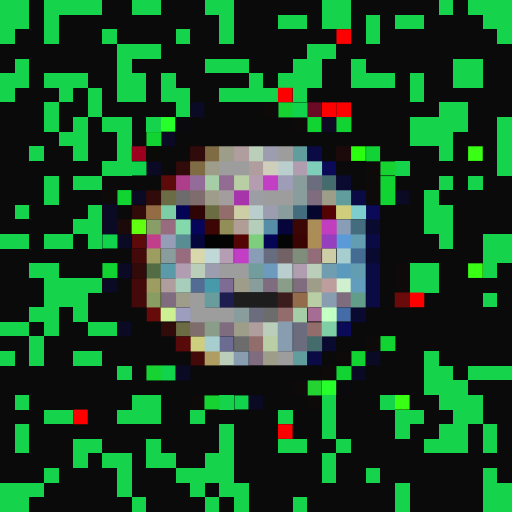
t = 0.00 s
t = 0.11 s: frame unchanged from t = 0.00 s, image omitted
t = 0.34 s: frame unchanged from t = 0.00 s, image omitted
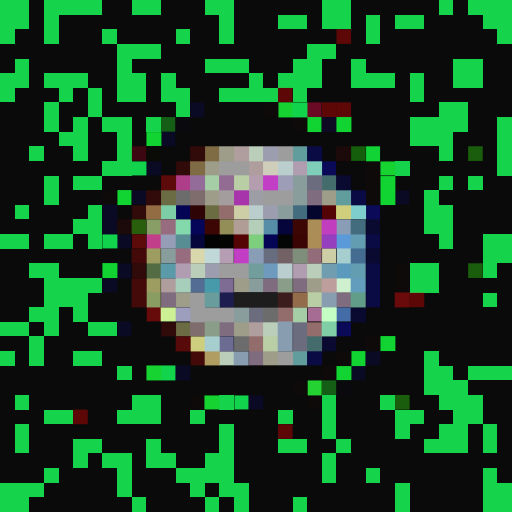
t = 0.45 s
t = 0.56 s: frame unchanged from t = 0.45 s, image omitted
t = 0.79 s: frame unchanged from t = 0.45 s, image omitted

The animated SVG that drew these frames (rendered in a browser with its animation timeline set to each time). Animation: 1 CSS @keyframes rule; one cycle of 0.90 s, repeats indefinitely.

<svg viewBox="0 0 35 35" shape-rendering="crispEdges" xmlns="http://www.w3.org/2000/svg"><style>@keyframes fl{0%,100%{opacity:1}50%{opacity:.34}}.a0{animation:fl 0.9s steps(1,end) infinite}</style><rect width="35" height="35" fill="#0a0a0a"/><path fill="#16d34c" d="M0 0h2v1H0zM3 0h4v1H3zM9 0h2v1H9zM14 0h2v1H14zM22 0h2v1H22zM30 0h1v1H30zM32 0h3v1H32zM0 1h2v1H0zM3 1h1v1H3zM15 1h1v1H15zM19 1h2v1H19zM22 1h2v1H22zM25 1h1v1H25zM27 1h2v1H27zM33 1h2v1H33zM0 2h1v1H0zM3 2h1v1H3zM7 2h1v1H7zM12 2h1v1H12zM15 2h1v1H15zM25 2h1v1H25zM34 2h1v1H34zM8 3h3v1H8zM21 3h2v1H21zM1 4h1v1H1zM8 4h1v1H8zM14 4h3v1H14zM20 4h2v1H20zM24 4h1v1H24zM31 4h2v1H31zM0 5h2v1H0zM3 5h3v1H3zM8 5h2v1H8zM11 5h1v1H11zM17 5h1v1H17zM19 5h3v1H19zM24 5h3v1H24zM28 5h1v1H28zM31 5h2v1H31zM0 6h1v1H0zM4 6h1v1H4zM6 6h1v1H6zM8 6h2v1H8zM11 6h2v1H11zM15 6h4v1H15zM20 6h1v1H20zM28 6h1v1H28zM3 7h1v1H3zM6 7h1v1H6zM12 7h1v1H12zM30 7h2v1H30zM3 8h1v1H3zM5 8h1v1H5zM7 8h2v1H7zM10 8h1v1H10zM28 8h4v1H28zM34 8h1v1H34zM4 9h2v1H4zM8 9h1v1H8zM28 9h3v1H28zM34 9h1v1H34zM2 10h1v1H2zM5 10h1v1H5zM8 10h1v1H8zM30 10h1v1H30zM34 10h1v1H34zM7 11h2v1H7zM27 11h1v1H27zM34 11h1v1H34zM3 12h1v1H3zM5 12h2v1H5zM30 12h1v1H30zM32 12h1v1H32zM3 13h1v1H3zM29 13h1v1H29zM1 14h1v1H1zM6 14h1v1H6zM29 14h2v1H29zM5 15h2v1H5zM29 15h2v1H29zM0 16h2v1H0zM3 16h2v1H3zM6 16h1v1H6zM30 16h1v1H30zM33 16h2v1H33zM33 17h2v1H33zM2 18h2v1H2zM28 18h2v1H28zM33 18h1v1H33zM3 19h4v1H3zM28 19h2v1H28zM3 20h3v1H3zM33 20h1v1H33zM2 21h2v1H2zM5 21h1v1H5zM0 22h2v1H0zM3 22h1v1H3zM6 22h2v1H6zM2 23h1v1H2zM0 24h1v1H0zM2 24h1v1H2zM5 24h2v1H5zM29 24h1v1H29zM8 25h1v1H8zM29 25h2v1H29zM32 25h3v1H32zM29 26h3v1H29zM1 27h1v1H1zM9 27h2v1H9zM15 27h1v1H15zM22 27h1v1H22zM26 27h1v1H26zM30 27h3v1H30zM3 28h2v1H3zM8 28h3v1H8zM13 28h1v1H13zM19 28h1v1H19zM22 28h1v1H22zM27 28h2v1H27zM31 28h2v1H31zM1 29h1v1H1zM15 29h1v1H15zM22 29h1v1H22zM27 29h1v1H27zM30 29h2v1H30zM33 29h1v1H33zM1 30h1v1H1zM5 30h2v1H5zM10 30h1v1H10zM15 30h1v1H15zM19 30h2v1H19zM23 30h1v1H23zM29 30h3v1H29zM33 30h1v1H33zM5 31h1v1H5zM7 31h2v1H7zM10 31h2v1H10zM14 31h2v1H14zM22 31h1v1H22zM3 32h1v1H3zM8 32h1v1H8zM12 32h4v1H12zM22 32h1v1H22zM25 32h1v1H25zM33 32h1v1H33zM0 33h3v1H0zM8 33h1v1H8zM13 33h1v1H13zM15 33h2v1H15zM27 33h1v1H27zM33 33h2v1H33zM0 34h2v1H0zM9 34h1v1H9zM14 34h1v1H14zM16 34h1v1H16zM20 34h1v1H20zM27 34h1v1H27zM33 34h2v1H33z"/><g fill="#fe0000"><rect x="23" y="2" width="1" height="1" class="a0"/><rect x="19" y="6" width="1" height="1" class="a0"/><rect x="22" y="7" width="1" height="1" class="a0"/><rect x="23" y="7" width="1" height="1" class="a0"/><rect x="28" y="20" width="1" height="1" class="a0"/><rect x="5" y="28" width="1" height="1" class="a0"/><rect x="19" y="29" width="1" height="1" class="a0"/></g><path fill="#0a0a24" d="M13 7h1v1H13zM11 9h1v1H11zM10 11h1v1H10zM9 13h1v1H9zM27 13h1v1H27zM7 14h1v1H7zM7 15h1v1H7zM8 16h1v1H8zM8 18h1v1H8zM7 19h1v1H7zM8 22h1v1H8zM25 24h1v1H25zM12 25h1v1H12zM24 25h1v1H24zM17 27h1v1H17z"/><path fill="#0e0a0a" d="M18 7h1v1H18zM20 8h1v1H20zM25 11h1v1H25zM25 12h1v1H25zM7 13h1v1H7zM25 13h1v1H25zM27 18h1v1H27zM27 19h1v1H27zM25 23h1v1H25zM23 24h1v1H23zM22 25h1v1H22zM20 26h1v1H20zM13 27h1v1H13zM21 27h1v1H21z"/><path fill="#16d331" d="M19 7h1v1H19zM26 11h1v1H26zM10 25h1v1H10zM14 27h1v1H14z"/><path fill="#11d34c" d="M20 7h1v1H20zM9 11h1v1H9zM7 16h1v1H7zM11 25h1v1H11zM16 27h1v1H16z"/><path fill="#6b0a24" d="M21 7h1v1H21z"/><g fill="#26ff2a"><rect x="11" y="8" width="1" height="1" class="a0"/><rect x="22" y="26" width="1" height="1" class="a0"/></g><path fill="#0a0a0e" d="M12 8h1v1H12zM23 26h1v1H23z"/><path fill="#11d331" d="M21 8h1v1H21zM23 8h1v1H23zM10 9h1v1H10zM26 12h1v1H26zM8 13h1v1H8zM26 13h1v1H26zM7 18h1v1H7zM26 23h1v1H26zM24 24h1v1H24zM23 25h1v1H23z"/><path fill="#0e0a24" d="M22 8h1v1H22z"/><rect x="9" y="10" width="1" height="1" fill="#9c001e" class="a0"/><path fill="#0a0a06" d="M10 10h1v1H10z"/><path fill="#310a0a" d="M13 10h1v1H13zM12 11h1v1H12zM10 13h1v1H10zM9 14h1v1H9zM9 18h1v1H9zM11 22h1v1H11z"/><path fill="#7f6c44" d="M14 10h1v1H14zM13 11h1v1H13z"/><path fill="#9d9d89" d="M15 10h1v1H15zM14 11h1v1H14zM14 13h1v1H14zM22 13h1v1H22zM16 19h1v1H16zM21 19h1v1H21zM12 20h1v1H12zM16 22h1v1H16zM18 24h1v1H18z"/><path fill="#b09d9d" d="M16 10h1v1H16zM17 11h1v1H17zM11 19h1v1H11zM17 22h1v1H17z"/><path fill="#baceba" d="M17 10h1v1H17zM13 18h1v1H13zM21 18h1v1H21zM18 22h1v1H18zM15 24h1v1H15z"/><path fill="#9d9db0" d="M18 10h1v1H18zM18 14h1v1H18zM14 18h1v1H14z"/><path fill="#9d9d9d" d="M19 10h1v1H19zM15 11h2v1H15zM18 13h2v1H18zM15 18h2v1H15zM13 20h1v1H13zM13 21h3v1H13zM19 24h1v1H19z"/><path fill="#629d9d" d="M20 10h1v1H20zM23 13h1v1H23zM20 24h1v1H20z"/><path fill="#0a0a44" d="M21 10h1v1H21zM24 13h1v1H24zM25 16h1v1H25zM25 18h1v1H25zM25 19h1v1H25zM25 20h1v1H25zM21 24h1v1H21z"/><path fill="#1c0a0a" d="M23 10h1v1H23zM8 15h1v1H8z"/><rect x="24" y="10" width="1" height="1" fill="#2bff10" class="a0"/><path fill="#11d335" d="M25 10h1v1H25z"/><g fill="#39ff14"><rect x="32" y="10" width="1" height="1" class="a0"/><rect x="32" y="18" width="1" height="1" class="a0"/><rect x="27" y="27" width="1" height="1" class="a0"/></g><path fill="#ceceba" d="M18 11h1v1H18z"/><path fill="#bacece" d="M19 11h1v1H19zM17 14h1v1H17z"/><path fill="#b09db0" d="M20 11h1v1H20zM20 18h1v1H20z"/><path fill="#7fceba" d="M21 11h1v1H21z"/><path fill="#0a0a58" d="M22 11h1v1H22zM25 14h1v1H25zM23 22h1v1H23z"/><path fill="#5d0a0a" d="M11 12h1v1H11zM9 16h1v1H9z"/><path fill="#ae3e8a" d="M12 12h1v1H12z"/><path fill="#936c9a" d="M13 12h1v1H13z"/><path fill="#a6cea6" d="M14 12h1v1H14zM20 21h1v1H20z"/><path fill="#936c93" d="M15 12h1v1H15z"/><path fill="#bacea6" d="M16 12h1v1H16zM21 20h1v1H21zM18 23h1v1H18z"/><path fill="#b59db0" d="M17 12h1v1H17z"/><path fill="#c13ec5" d="M18 12h1v1H18zM16 17h1v1H16z"/><path fill="#9d9db7" d="M19 12h1v1H19z"/><path fill="#899d9d" d="M20 12h1v1H20zM20 13h1v1H20zM19 14h1v1H19zM11 17h1v1H11zM17 19h1v1H17zM16 21h1v1H16z"/><path fill="#6c6c7f" d="M21 12h1v1H21zM17 21h1v1H17zM20 22h1v1H20zM20 23h1v1H20z"/><path fill="#446c6c" d="M22 12h1v1H22zM21 23h1v1H21z"/><path fill="#0a0a31" d="M23 12h1v1H23zM25 15h1v1H25zM25 17h1v1H25zM24 21h1v1H24zM22 23h1v1H22z"/><path fill="#6c6c44" d="M11 13h1v1H11zM12 22h1v1H12z"/><path fill="#6c6c6c" d="M12 13h1v1H12zM18 21h1v1H18zM16 23h1v1H16z"/><path fill="#7f6c6c" d="M13 13h1v1H13zM13 22h1v1H13z"/><path fill="#a49d9d" d="M15 13h1v1H15z"/><path fill="#a834ab" d="M16 13h1v1H16z"/><path fill="#9d9da6" d="M17 13h1v1H17z"/><path fill="#7f6c7f" d="M21 13h1v1H21zM18 19h1v1H18zM20 19h1v1H20zM11 20h1v1H11zM23 20h1v1H23zM15 22h1v1H15zM17 24h1v1H17z"/><path fill="#936c44" d="M10 14h1v1H10z"/><path fill="#7dcea6" d="M11 14h1v1H11z"/><path fill="#040454" d="M12 14h1v1H12z"/><path fill="#2e0504" d="M13 14h1v1H13z"/><path fill="#6c6c42" d="M14 14h1v1H14z"/><path fill="#936c6c" d="M15 14h1v1H15zM19 21h1v1H19zM21 22h1v1H21zM17 23h1v1H17z"/><path fill="#cecea6" d="M16 14h1v1H16zM22 17h1v1H22z"/><path fill="#436c7f" d="M20 14h1v1H20z"/><path fill="#04062e" d="M21 14h1v1H21z"/><path fill="#540304" d="M22 14h1v1H22z"/><path fill="#cece7c" d="M23 14h1v1H23z"/><path fill="#7fcece" d="M24 14h1v1H24z"/><rect x="9" y="15" width="1" height="1" fill="#61ff10" class="a0"/><path fill="#899d66" d="M10 15h1v1H10z"/><path fill="#976c7f" d="M11 15h1v1H11zM12 17h1v1H12z"/><path fill="#83d8ac" d="M12 15h1v1H12z"/><path fill="#050559" d="M13 15h1v1H13z"/><path fill="#3c0605" d="M14 15h1v1H14zM20 15h1v1H20z"/><path fill="#938d57" d="M15 15h1v1H15z"/><path fill="#b09d96" d="M16 15h1v1H16z"/><path fill="#b4ceba" d="M17 15h1v1H17z"/><path fill="#568da7" d="M18 15h1v1H18z"/><path fill="#05053b" d="M19 15h1v1H19z"/><path fill="#ab8d57" d="M21 15h1v1H21z"/><path fill="#c13ebe" d="M22 15h1v1H22z"/><path fill="#899db7" d="M23 15h1v1H23zM17 17h1v1H17z"/><path fill="#446c7f" d="M24 15h1v1H24z"/><path fill="#c13e8a" d="M10 16h1v1H10z"/><path fill="#969db7" d="M11 16h1v1H11z"/><path fill="#578d93" d="M12 16h1v1H12z"/><path fill="#04063c" d="M13 16h1v1H13z"/><path fill="#030304" d="M14 16h1v1H14z"/><path fill="#040403" d="M15 16h1v1H15z"/><path fill="#540404" d="M16 16h1v1H16z"/><path fill="#7dce7d" d="M17 16h1v1H17z"/><path fill="#050555" d="M18 16h1v1H18z"/><path fill="#040605" d="M19 16h1v1H19z"/><path fill="#3a0304" d="M20 16h1v1H20z"/><path fill="#ab8d55" d="M21 16h1v1H21z"/><path fill="#953ebe" d="M22 16h1v1H22z"/><path fill="#5b9ad8" d="M23 16h1v1H23z"/><path fill="#629db2" d="M24 16h1v1H24zM24 18h1v1H24z"/><path fill="#440a0a" d="M9 17h1v1H9zM9 19h1v1H9zM9 20h1v1H9zM13 24h1v1H13z"/><path fill="#9d9d62" d="M10 17h1v1H10zM10 19h1v1H10z"/><path fill="#d8d8ac" d="M13 17h1v1H13z"/><path fill="#c0d8d8" d="M14 17h1v1H14z"/><path fill="#b59db4" d="M15 17h1v1H15z"/><path fill="#676c7f" d="M18 17h1v1H18z"/><path fill="#726165" d="M19 17h1v1H19z"/><path fill="#7f8d7b" d="M20 17h1v1H20z"/><path fill="#936c79" d="M21 17h1v1H21z"/><path fill="#a6cece" d="M23 17h1v1H23zM14 23h1v1H14z"/><path fill="#446c93" d="M24 17h1v1H24z"/><path fill="#536c44" d="M10 18h1v1H10z"/><path fill="#5b9aa9" d="M11 18h1v1H11z"/><path fill="#b09db2" d="M12 18h1v1H12z"/><path fill="#719d9d" d="M17 18h1v1H17z"/><path fill="#6e9abd" d="M18 18h1v1H18z"/><path fill="#baced0" d="M19 18h1v1H19z"/><path fill="#719db0" d="M22 18h1v1H22z"/><path fill="#5b9abd" d="M23 18h1v1H23z"/><path fill="#a6ceba" d="M12 19h1v1H12z"/><path fill="#536c93" d="M13 19h1v1H13z"/><path fill="#479aa9" d="M14 19h1v1H14z"/><path fill="#7f6c95" d="M15 19h1v1H15z"/><path fill="#899d89" d="M19 19h1v1H19zM14 22h1v1H14z"/><path fill="#be9d9d" d="M22 19h1v1H22z"/><path fill="#cef0ce" d="M23 19h1v1H23z"/><path fill="#629dbe" d="M24 19h1v1H24z"/><path fill="#899d62" d="M10 20h1v1H10z"/><path fill="#699d9d" d="M14 20h1v1H14z"/><path fill="#1d1d50" d="M15 20h1v1H15z"/><path fill="#1d1d1d" d="M16 20h3v1H16z"/><path fill="#3c1d1d" d="M19 20h1v1H19z"/><path fill="#936c4c" d="M20 20h1v1H20z"/><path fill="#899db0" d="M22 20h1v1H22zM19 22h1v1H19zM19 23h1v1H19zM16 24h1v1H16z"/><path fill="#629d89" d="M24 20h1v1H24z"/><path fill="#6b0a0a" d="M27 20h1v1H27z"/><path fill="#660a0a" d="M10 21h1v1H10z"/><path fill="#cef094" d="M11 21h1v1H11z"/><path fill="#9d9dbe" d="M12 21h1v1H12z"/><path fill="#a66c93" d="M21 21h1v1H21z"/><path fill="#c4ffc4" d="M22 21h1v1H22z"/><path fill="#446ca6" d="M23 21h1v1H23z"/><path fill="#7fcea6" d="M22 22h1v1H22z"/><path fill="#580a0a" d="M12 23h1v1H12z"/><path fill="#cece7f" d="M13 23h1v1H13z"/><path fill="#6c6c93" d="M15 23h1v1H15z"/><path fill="#b09d62" d="M14 24h1v1H14z"/><path fill="#24d331" d="M21 26h1v1H21z"/></svg>
